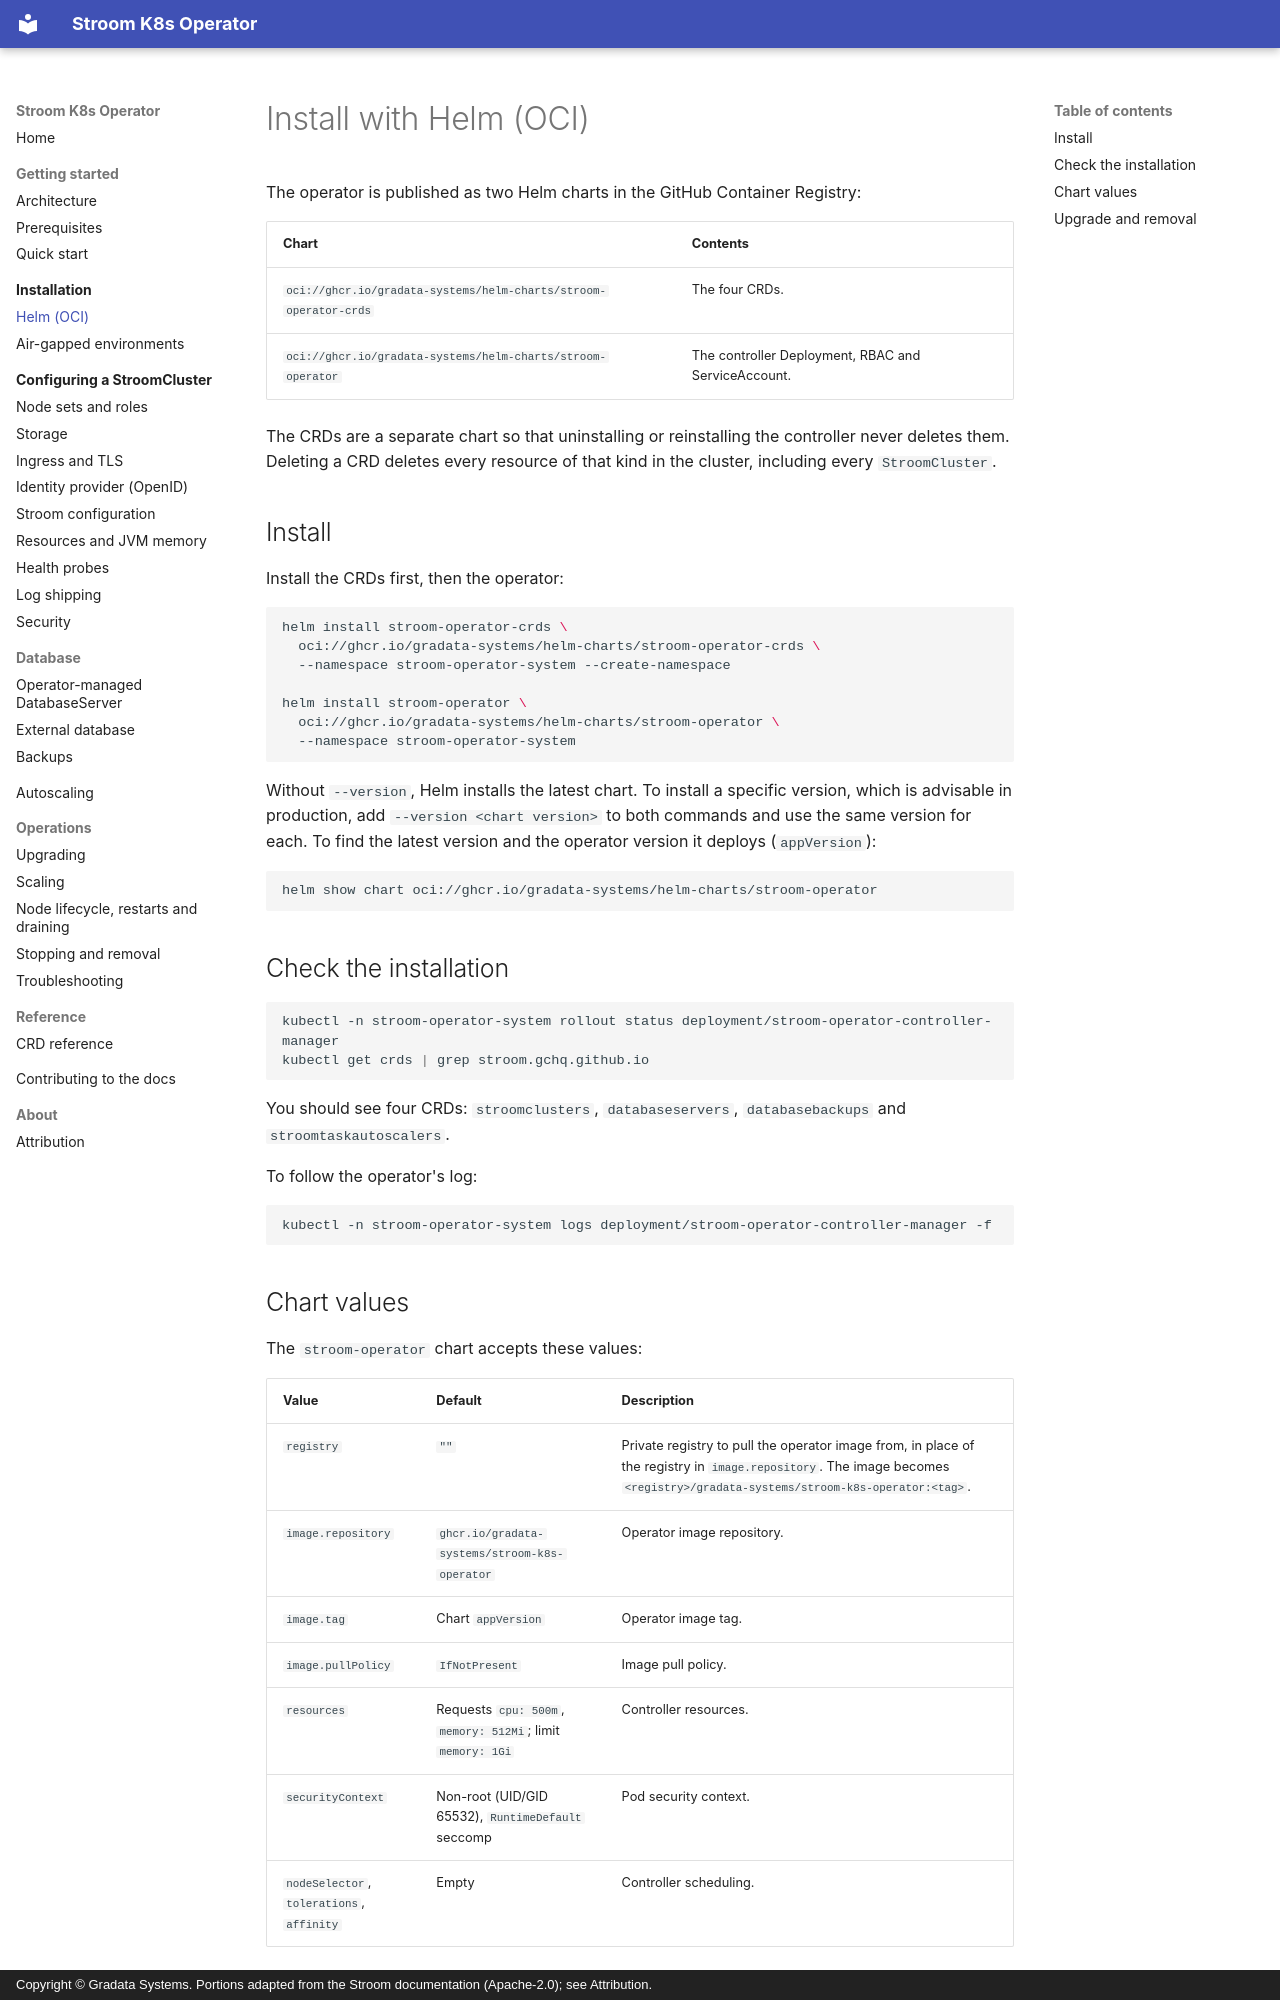

repository: gradata-systems/stroom-k8s-operator · page: installation/helm/index.html · generator: mkdocs · copyright: Copyright © Gradata Systems. Portions adapted from the Stroom documentation (Apache-2.0); see Attribution.

# Install with Helm (OCI)

The operator is published as two Helm charts in the GitHub Container Registry:

| Chart | Contents |
| --- | --- |
| `oci://ghcr.io/gradata-systems/helm-charts/stroom-operator-crds` | The four CRDs. |
| `oci://ghcr.io/gradata-systems/helm-charts/stroom-operator` | The controller Deployment, RBAC and ServiceAccount. |

The CRDs are a separate chart so that uninstalling or reinstalling the controller never deletes them. Deleting a
CRD deletes every resource of that kind in the cluster, including every `StroomCluster`.

## Install

Install the CRDs first, then the operator:

```shell
helm install stroom-operator-crds \
  oci://ghcr.io/gradata-systems/helm-charts/stroom-operator-crds \
  --namespace stroom-operator-system --create-namespace

helm install stroom-operator \
  oci://ghcr.io/gradata-systems/helm-charts/stroom-operator \
  --namespace stroom-operator-system
```

Without `--version`, Helm installs the latest chart. To install a specific version, which is advisable in
production, add `--version <chart version>` to both commands and use the same version for each. To find the
latest version and the operator version it deploys (`appVersion`):

```shell
helm show chart oci://ghcr.io/gradata-systems/helm-charts/stroom-operator
```

## Check the installation

```shell
kubectl -n stroom-operator-system rollout status deployment/stroom-operator-controller-manager
kubectl get crds | grep stroom.gchq.github.io
```

You should see four CRDs: `stroomclusters`, `databaseservers`, `databasebackups` and `stroomtaskautoscalers`.

To follow the operator's log:

```shell
kubectl -n stroom-operator-system logs deployment/stroom-operator-controller-manager -f
```
